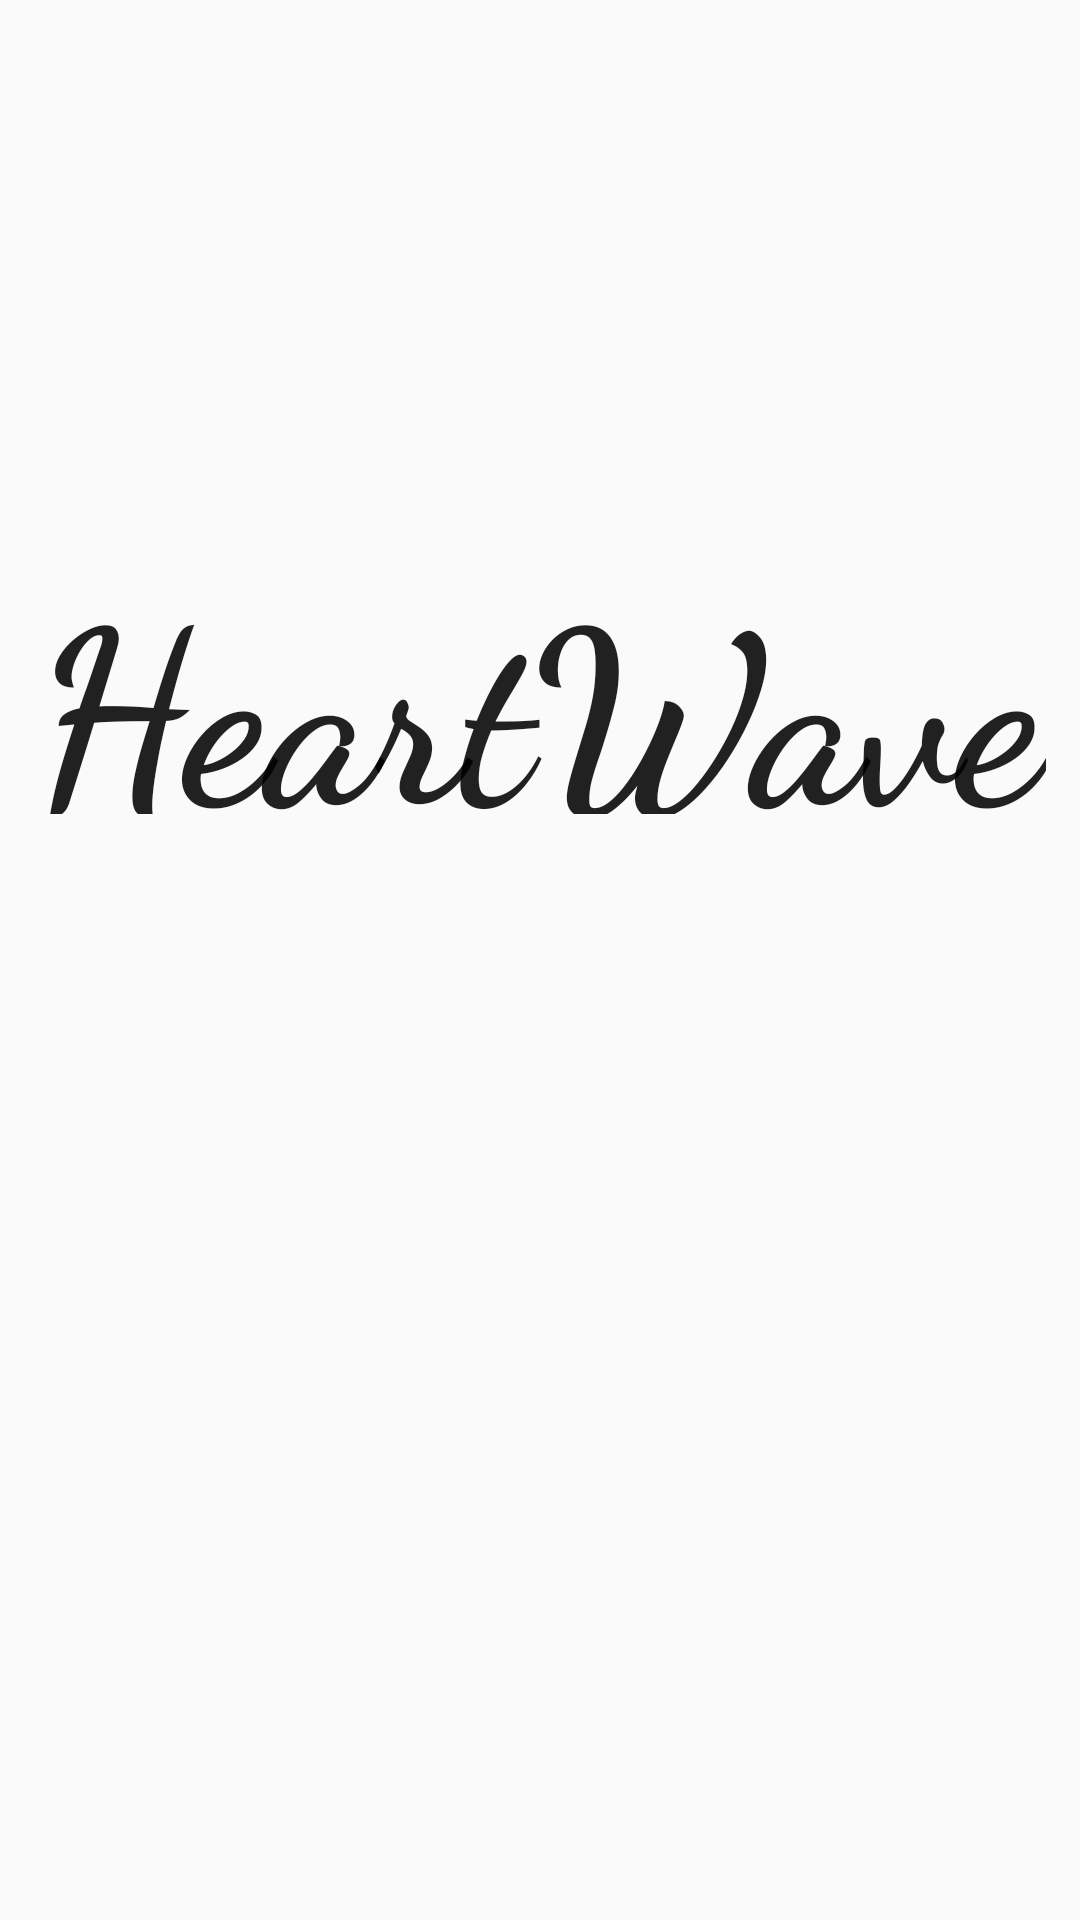

Layout XML and referenced resources for this Android screen:
<!-- AndroidManifest.xml: application theme AppTheme -->
<!-- res/layout/activity_home.xml -->
<?xml version="1.0" encoding="utf-8"?>
<androidx.constraintlayout.widget.ConstraintLayout xmlns:android="http://schemas.android.com/apk/res/android"
    xmlns:app="http://schemas.android.com/apk/res-auto"
    xmlns:tools="http://schemas.android.com/tools"
    android:layout_width="match_parent"
    android:layout_height="match_parent"
    tools:context=".Home">

    <ImageView
        android:id="@+id/imageView"
        android:layout_width="410sp"
        android:layout_height="303sp"
        app:layout_constraintBottom_toBottomOf="parent"
        app:layout_constraintEnd_toEndOf="parent"
        app:layout_constraintStart_toStartOf="parent"
        app:layout_constraintTop_toTopOf="parent"
        app:layout_constraintVertical_bias="0.598"
        app:srcCompat="@drawable/heartwave_logo" />

    <TextView
        android:id="@+id/textView"
        android:layout_width="338sp"
        android:layout_height="93sp"
        android:fontFamily="cursive"
        android:text="HeartWave"
        android:textAppearance="@style/TextAppearance.AppCompat.Widget.ActionBar.Title"
        android:textSize="80sp"
        android:textStyle="bold"
        app:layout_constraintBottom_toBottomOf="parent"
        app:layout_constraintEnd_toEndOf="parent"
        app:layout_constraintHorizontal_bias="0.479"
        app:layout_constraintStart_toStartOf="parent"
        app:layout_constraintTop_toTopOf="parent"
        app:layout_constraintVertical_bias="0.326" />
</androidx.constraintlayout.widget.ConstraintLayout>
<!-- resources referenced by this layout -->
<resources>
  <style name="AppTheme" parent="Theme.AppCompat.Light.NoActionBar">
          
          <item name="colorPrimary">#000000</item>
          <item name="colorPrimaryDark">#000000</item>
          <item name="colorAccent">@color/colorAccent</item>
      </style>
  <!-- not gathered from this repository: default colours our renderer supplied (Android Studio template values) -->
  <color name="colorAccent">#FF03DAC5</color>
</resources>
